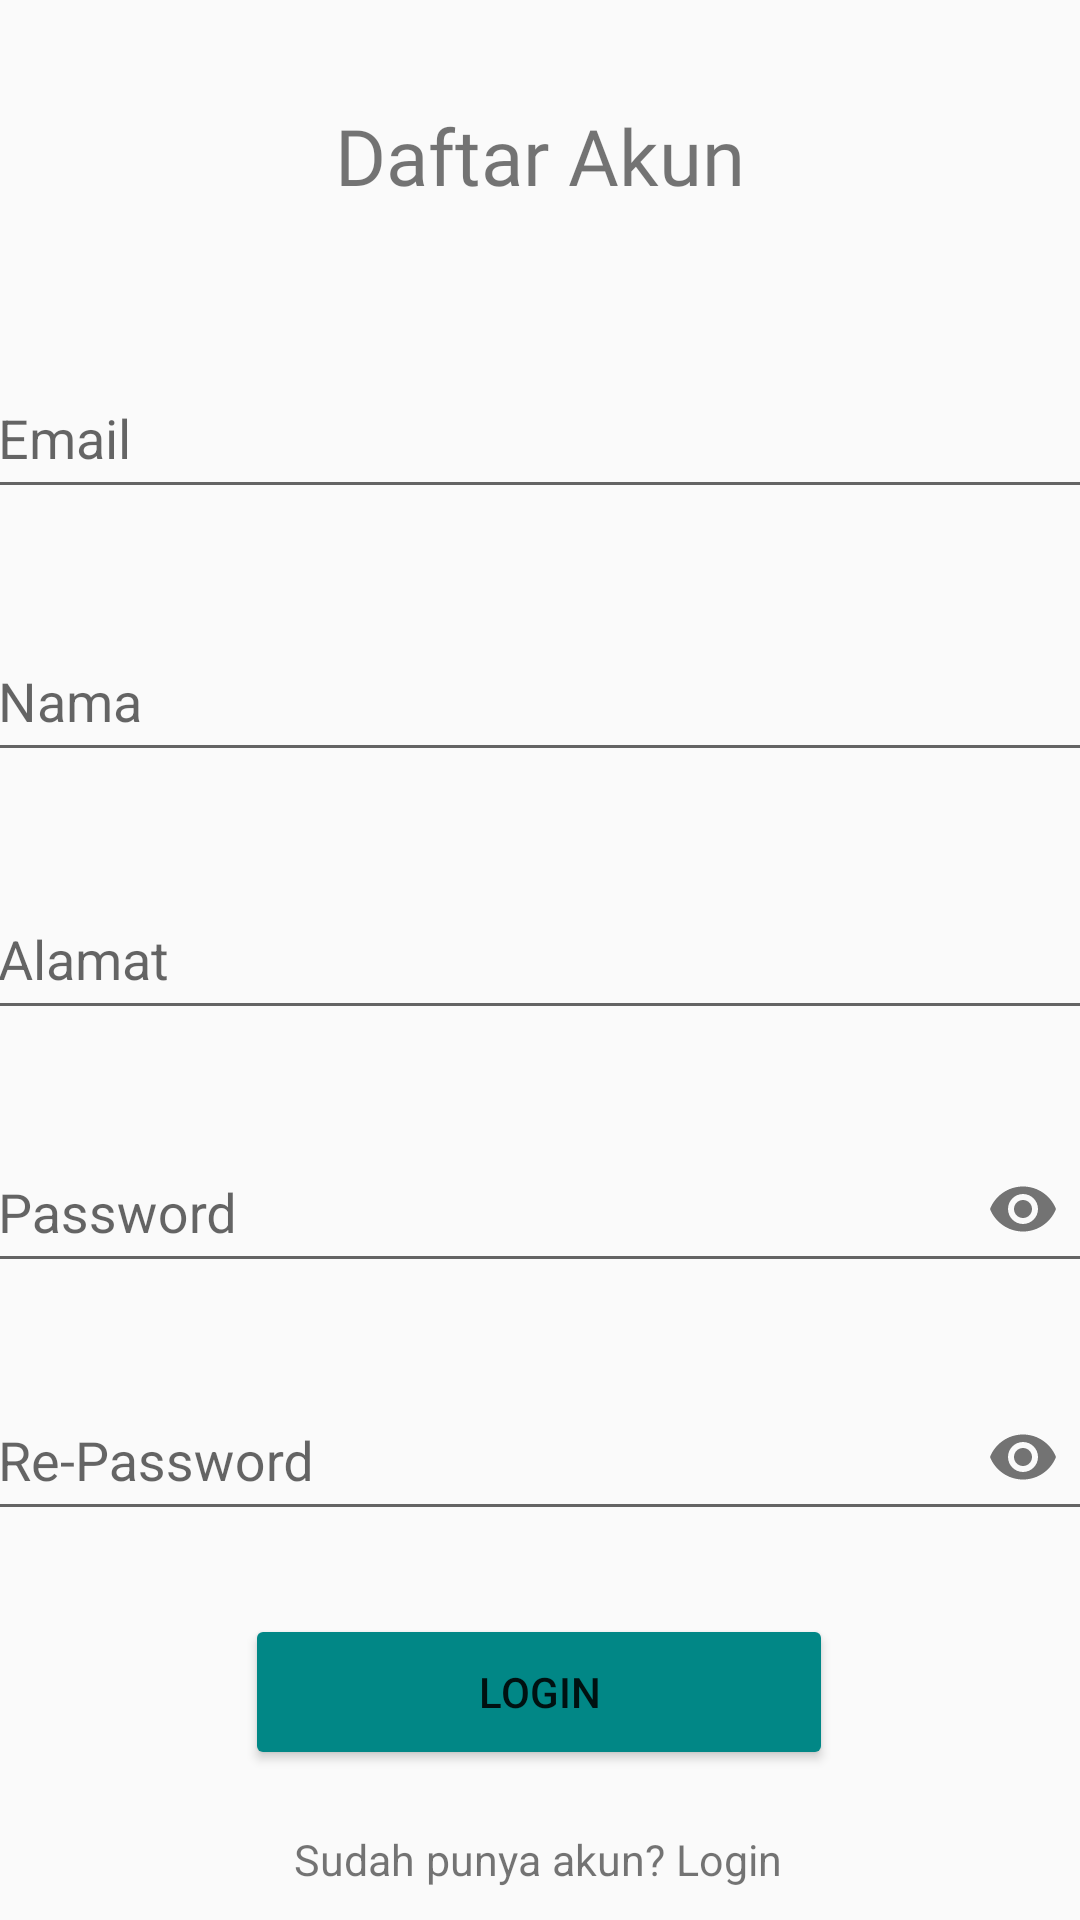

Layout XML and referenced resources for this Android screen:
<!-- AndroidManifest.xml: application theme Theme.AppCompat.Light -->
<!-- res/layout/activity_daftar_akun.xml -->
<?xml version="1.0" encoding="utf-8"?>
<androidx.constraintlayout.widget.ConstraintLayout xmlns:android="http://schemas.android.com/apk/res/android"
    xmlns:app="http://schemas.android.com/apk/res-auto"
    xmlns:tools="http://schemas.android.com/tools"
    android:layout_width="match_parent"
    android:layout_height="match_parent"
    tools:context=".LoginAkun">

  <TextView
      android:id="@+id/txtLogin"
      android:layout_width="271dp"
      android:layout_height="40dp"
      android:fontFamily="@font/montserrat_bold"
      android:text="Daftar Akun"
      android:textAlignment="center"
      android:textSize="26dp"
      app:layout_constraintBottom_toBottomOf="parent"
      app:layout_constraintEnd_toEndOf="parent"
      app:layout_constraintStart_toStartOf="parent"
      app:layout_constraintTop_toTopOf="parent"
      app:layout_constraintVertical_bias="0.057" />

  <com.google.android.material.textfield.TextInputLayout
      android:id="@+id/txEmailErr"
      android:layout_width="match_parent"
      android:layout_height="wrap_content"
      app:layout_constraintBottom_toBottomOf="parent"
      app:layout_constraintEnd_toEndOf="parent"
      app:layout_constraintVertical_bias="0.073"
      app:layout_editor_absoluteX="200dp"
      app:layout_constraintStart_toStartOf="parent"
      app:errorEnabled="true"
      app:layout_constraintTop_toBottomOf="@+id/txtLogin">

    <EditText
        android:id="@+id/txEmail"
        android:inputType="textEmailAddress"
        android:layout_marginTop="10dp"
        android:layout_gravity="center"
        android:layout_width="370dp"
        android:layout_height="49dp"
        android:hint="Email" />
  </com.google.android.material.textfield.TextInputLayout>

  <com.google.android.material.textfield.TextInputLayout
      android:id="@+id/txNamaErr"
      android:layout_width="match_parent"
      android:layout_height="wrap_content"
      app:errorEnabled="true"
      app:layout_constraintBottom_toBottomOf="parent"
      app:layout_constraintEnd_toEndOf="parent"
      app:layout_constraintHorizontal_bias="0.0"
      app:layout_constraintStart_toStartOf="parent"
      app:layout_constraintTop_toBottomOf="@+id/txEmailErr"
      app:layout_constraintVertical_bias="0.02" >

    <EditText
        android:id="@+id/txNama"
        android:layout_width="370dp"
        android:layout_height="49dp"
        android:layout_gravity="center"
        android:layout_marginTop="10dp"
        android:hint="Nama"
        android:inputType="textPersonName" />
  </com.google.android.material.textfield.TextInputLayout>

  <com.google.android.material.textfield.TextInputLayout
      android:id="@+id/txAlamatErr"
      android:layout_width="match_parent"
      android:layout_height="wrap_content"
      app:errorEnabled="true"
      app:layout_constraintBottom_toBottomOf="parent"
      app:layout_constraintEnd_toEndOf="parent"
      app:layout_constraintHorizontal_bias="0.0"
      app:layout_constraintStart_toStartOf="parent"
      app:layout_constraintTop_toBottomOf="@+id/txNamaErr"
      app:layout_constraintVertical_bias="0.02" >

    <EditText
        android:id="@+id/txAlamat"
        android:layout_width="370dp"
        android:layout_height="49dp"
        android:layout_gravity="center"
        android:layout_marginTop="10dp"
        android:hint="Alamat"
        android:inputType="text" />
  </com.google.android.material.textfield.TextInputLayout>

  <com.google.android.material.textfield.TextInputLayout
      android:id="@+id/txPassErr"
      android:layout_width="match_parent"
      android:layout_height="wrap_content"
      app:errorEnabled="true"
      app:layout_constraintBottom_toBottomOf="parent"
      app:layout_constraintEnd_toEndOf="parent"
      app:layout_constraintHorizontal_bias="0.0"
      app:layout_constraintStart_toStartOf="parent"
      app:layout_constraintTop_toBottomOf="@+id/txAlamatErr"
      app:layout_constraintVertical_bias="0.02"
      app:passwordToggleEnabled="true">

    <EditText
        android:id="@+id/txPass"
        android:layout_width="370dp"
        android:layout_height="49dp"
        android:layout_gravity="center"
        android:layout_marginTop="10dp"
        android:hint="Password"
        android:inputType="textPassword" />
  </com.google.android.material.textfield.TextInputLayout>

  <com.google.android.material.textfield.TextInputLayout
      android:id="@+id/txRPassErr"
      android:layout_width="match_parent"
      android:layout_height="wrap_content"
      app:errorEnabled="true"
      app:layout_constraintBottom_toBottomOf="parent"
      app:layout_constraintEnd_toEndOf="parent"
      app:layout_constraintHorizontal_bias="0.0"
      app:layout_constraintStart_toStartOf="parent"
      app:layout_constraintTop_toBottomOf="@+id/txPassErr"
      app:layout_constraintVertical_bias="0.02"
      app:passwordToggleEnabled="true">

    <EditText
        android:id="@+id/txRPass"
        android:layout_width="370dp"
        android:layout_height="49dp"
        android:layout_gravity="center"
        android:layout_marginTop="10dp"
        android:hint="Re-Password"
        android:inputType="textPassword" />
  </com.google.android.material.textfield.TextInputLayout>

  <Button
      android:id="@+id/btnDaftar"
      android:layout_width="196dp"
      android:layout_height="52dp"
      android:backgroundTint="@color/teal_700"
      android:text="Login"
      app:layout_constraintBottom_toBottomOf="parent"
      app:layout_constraintEnd_toEndOf="parent"
      app:layout_constraintHorizontal_bias="0.497"
      app:layout_constraintStart_toStartOf="parent"
      app:layout_constraintTop_toBottomOf="@+id/txRPassErr"
      app:layout_constraintVertical_bias="0.127" />

  <TextView
      android:id="@+id/txLogin"
      android:layout_width="wrap_content"
      android:layout_height="wrap_content"
      android:layout_marginTop="20dp"
      android:text="Sudah punya akun? Login"
      android:textSize="7pt"

      app:layout_constraintEnd_toEndOf="parent"
      app:layout_constraintHorizontal_bias="0.497"
      app:layout_constraintStart_toStartOf="parent"
      app:layout_constraintTop_toBottomOf="@+id/btnDaftar" />

  <ProgressBar
      android:id="@+id/progressBar"
      style="?android:attr/progressBarStyle"
      android:layout_width="wrap_content"
      android:layout_height="wrap_content"
      android:layout_marginBottom="24dp"
      android:visibility="invisible"
      app:layout_constraintBottom_toBottomOf="parent"
      app:layout_constraintEnd_toEndOf="parent"
      app:layout_constraintHorizontal_bias="0.498"
      app:layout_constraintStart_toStartOf="parent" />

</androidx.constraintlayout.widget.ConstraintLayout>
<!-- resources referenced by this layout -->
<resources>
  <color name="teal_700">#FF018786</color>
</resources>
